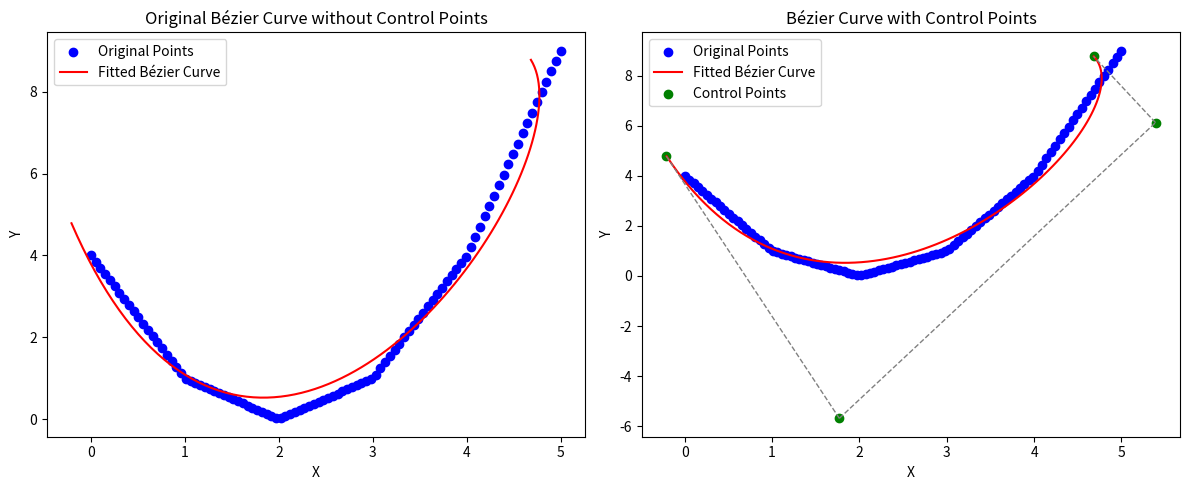

Here is the Python script that generated this plot:
import numpy as np
import matplotlib.pyplot as plt
from math import sqrt
from numpy.linalg import inv

# method to interpolate points from a set of original points
def interpolatePointsRegularIntervals(xOrig, yOrig, totalPoints):

    # Fill x-axis with regularly spaced values
    xNew = np.linspace(xOrig[0], xOrig[-1], totalPoints)

    # Initialize array for yNew
    yNew = np.zeros_like(xNew)

    # Calculate y-values on line segments connecting the original points
    for i in range(len(xOrig) - 1):
        mask = (xNew >= xOrig[i]) & (xNew <= xOrig[i + 1])
        xSegment = xNew[mask]

        # Linear interpolation for y-values
        yInterp = yOrig[i] + (yOrig[i + 1] - yOrig[i]) / (xOrig[i + 1] - xOrig[i]) * (xSegment - xOrig[i])

        # Update yNew array
        yNew[mask] = yInterp

    # # Plot the result
    # plt.scatter(xNew, yNew, color='red', label='Interpolated Points', s=8)
    # plt.scatter(xOrig, yOrig, color='blue', label='Original Points')

    # # Add labels and legend
    # plt.xlabel('X')
    # plt.ylabel('Y')
    # plt.legend()
    # plt.title('Interpolated Points with Original Points')

    # # Show the plot
    # plt.show()

    # Return the xNew and yNew arrays
    return xNew, yNew

# method to calculate the cubic Bezier curve of best fit
def calculateLeastSquaresBezier(x, y):
    # calculate the values for the d (distance) matrix, which stores the distance from the start of the parent curve to each consecutive point
    d = np.zeros(x.size)
    # this loop doesn't iterate over the first value in d, since d[0] = 0
    for i in range (1, x.size):
        x1 = np.ndarray.item(x[i])
        x2 = np.ndarray.item(x[i-1])
        y1 = np.ndarray.item(y[i])
        y2 = np.ndarray.item(y[i-1])
        # a^2 + b^2 = c^2, solving for c
        d[i] = d[i-1] + sqrt((x1 - x2) ** 2 + (y1 - y2) ** 2)
    print("Matrix d, which stores the distance from the start of the parent curve to each consecutive point:\n" + f"{d}\n")

    # calculate the values for the b (Bezier index) matrix, which stores the respective indexes of the points on the cubic Bezier curve
    b = np.zeros(x.size)
    # this loop doesn't iterate over the first value in b, since b[0] = 0
    for i in range (1, x.size):
        # b[i] = length of most recent segment / length of all segments
        # broken version (according to Herold's formulas): b[i] = (d[i] - d[i-1]) / d[d.size - 1]
        b[i] = (d[i]) / d[d.size - 1]
    print("Matrix b, which stores the percentages of each point's distance along on the Bezier curve.")
    print("These are also the curve's t values that most closely corrospond to each original point:\n" + f"{b}\n")

    # calculate the values for s (least squares) matrix, which stores the values needed for a least squares regression analysis
    # the last column is filled with ones (b[i]^0)
    s = np.ones((x.size, 4))
    for i in range(0, b.size):
        s[i, 0] = b[i] ** 3
        s[i, 1] = b[i] ** 2
        s[i, 2] = b[i] ** 1
    print("Matrix s, which stores the values needed for a least squares regression analysis:\n" + f"{s}\n")

    # calculate the values for the p array that gives us the x and y locations of the final control points
    # using the following equation, points are calculated: inv(m) * inv(s.T * s) * s.T * (y or x)
    # actual calculations
    xP = np.matmul(np.matmul(np.matmul(inv(m), inv(np.matmul(s.T, s))), s.T), x)
    yP = np.matmul(np.matmul(np.matmul(inv(m), inv(np.matmul(s.T, s))), s.T), y)

    # create matrix p, in which control points will be stored
    p = np.hstack((xP, yP))
    pRounded = np.round(p, 2)
    print("Matrix p, which stores final control points for the Bezier curve:\n" + f"{pRounded}")

    return p, pRounded

### GLOBAL VARIABLE DECLARATIONS###
# define matrix m, which contains coefficients for the cubic Bezier curve
m = np.array([[-1, 3, -3, 1], [3, -6, 3, 0], [-3, 3, 0, 0], [1, 0, 0, 0]])
print("Matrix m, which which contains coefficients for the cubic Bezier curve:\n" + f"{m}\n")

# define matrix x and y, in which we will store the points of our parent curve (the curve we are modeling)
x = np.array([[0], [1], [2], [3], [4], [5]])
y = np.array([[4], [1], [0], [1], [4], [9]])
print("Matrix x, which stores the x-values of our parent curve:\n" + f"{x}\n")
print("Matrix y, which stores the y-values of our parent curve:\n" + f"{y}\n")

# call interpolation method
x, y = interpolatePointsRegularIntervals(x, y, 100)

# calculate points of best-fit cubic bezier curve
p, pRounded = calculateLeastSquaresBezier(x, y)

# Create a figure with two subplots (1 row, 2 columns)
plt.figure(figsize=(12, 5))  # Adjust the figure size if needed

# Subplot 1: Original Bézier curve without control points
plt.subplot(1, 2, 1)

# Plot the original points
plt.scatter(x, y, color='blue', label='Original Points')

# Plot the fitted Bézier curve
t_values = np.linspace(0, 1, 100)
bezier_curve = np.array([[(1-t)**3, 3*t*(1-t)**2, 3*t**2*(1-t), t**3] for t in t_values])
fit_curve = np.dot(bezier_curve, p)

plt.plot(fit_curve[:, 0], fit_curve[:, 1], color='red', label='Fitted Bézier Curve')

# Add labels and legend
plt.xlabel('X')
plt.ylabel('Y')
plt.legend()
plt.title('Original Bézier Curve without Control Points')

# Subplot 2: Bézier curve with control points
plt.subplot(1, 2, 2)

# Plot the original points
plt.scatter(x, y, color='blue', label='Original Points')

# Plot the fitted Bézier curve
plt.plot(fit_curve[:, 0], fit_curve[:, 1], color='red', label='Fitted Bézier Curve')

# Plot the control points
plt.scatter(pRounded[:, 0], pRounded[:, 1], color='green', label='Control Points')

# Draw thin line segments between adjacent control points
for i in range(pRounded.shape[0] - 1):
    plt.plot([pRounded[i, 0], pRounded[i + 1, 0]], [pRounded[i, 1], pRounded[i + 1, 1]], color='gray', linestyle='--', linewidth=1)

# Add labels and legend
plt.xlabel('X')
plt.ylabel('Y')
plt.legend()
plt.title('Bézier Curve with Control Points')

# Adjust layout to prevent overlapping titles
plt.tight_layout()

# Show the figure
plt.show()